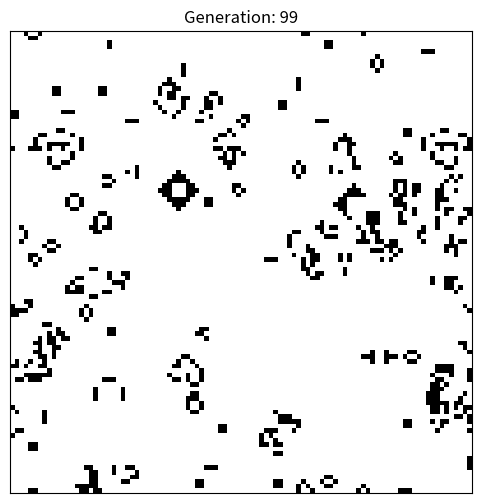

The matplotlib source for this figure:
import matplotlib
matplotlib.use('Agg')
import numpy as np
import matplotlib.pyplot as plt
import matplotlib.animation as animation

# Game of Life parameters
GRID_SIZE = 100
GENERATIONS = 100
INITIAL_LIVE_RATIO = 0.15 # Percentage of cells initially alive

def initialize_grid(size, live_ratio):
    return np.random.choice([0, 1], size=(size, size), p=[1-live_ratio, live_ratio])

def update_grid(grid):
    new_grid = grid.copy()
    for i in range(grid.shape[0]):
        for j in range(grid.shape[1]):
            # Count live neighbors
            live_neighbors = 0
            for x in range(-1, 2):
                for y in range(-1, 2):
                    if x == 0 and y == 0: # Don't count self
                        continue
                    neighbor_x, neighbor_y = (i + x) % grid.shape[0], (j + y) % grid.shape[1] # Wrap around edges
                    live_neighbors += grid[neighbor_x, neighbor_y]

            # Apply Game of Life rules
            if grid[i, j] == 1: # Live cell
                if live_neighbors < 2 or live_neighbors > 3:
                    new_grid[i, j] = 0 # Dies
            else: # Dead cell
                if live_neighbors == 3:
                    new_grid[i, j] = 1 # Becomes alive
    return new_grid

def animate_game_of_life(frames, grid_size, initial_grid_func, update_grid_func):
    grid = initial_grid_func(grid_size, INITIAL_LIVE_RATIO)

    fig, ax = plt.subplots(figsize=(6, 6))
    ax.set_xticks([])
    ax.set_yticks([])
    img = ax.imshow(grid, cmap='binary', animated=True)

    def update(frame):
        nonlocal grid
        grid = update_grid_func(grid)
        img.set_array(grid)
        ax.set_title(f"Generation: {frame}")
        return img,

    ani = animation.FuncAnimation(
        fig, update, frames=frames, blit=True, interval=200
    )
    ani.save('game_of_life.gif', writer='pillow')
    plt.close(fig)

if __name__ == "__main__":
    animate_game_of_life(GENERATIONS, GRID_SIZE, initialize_grid, update_grid)
